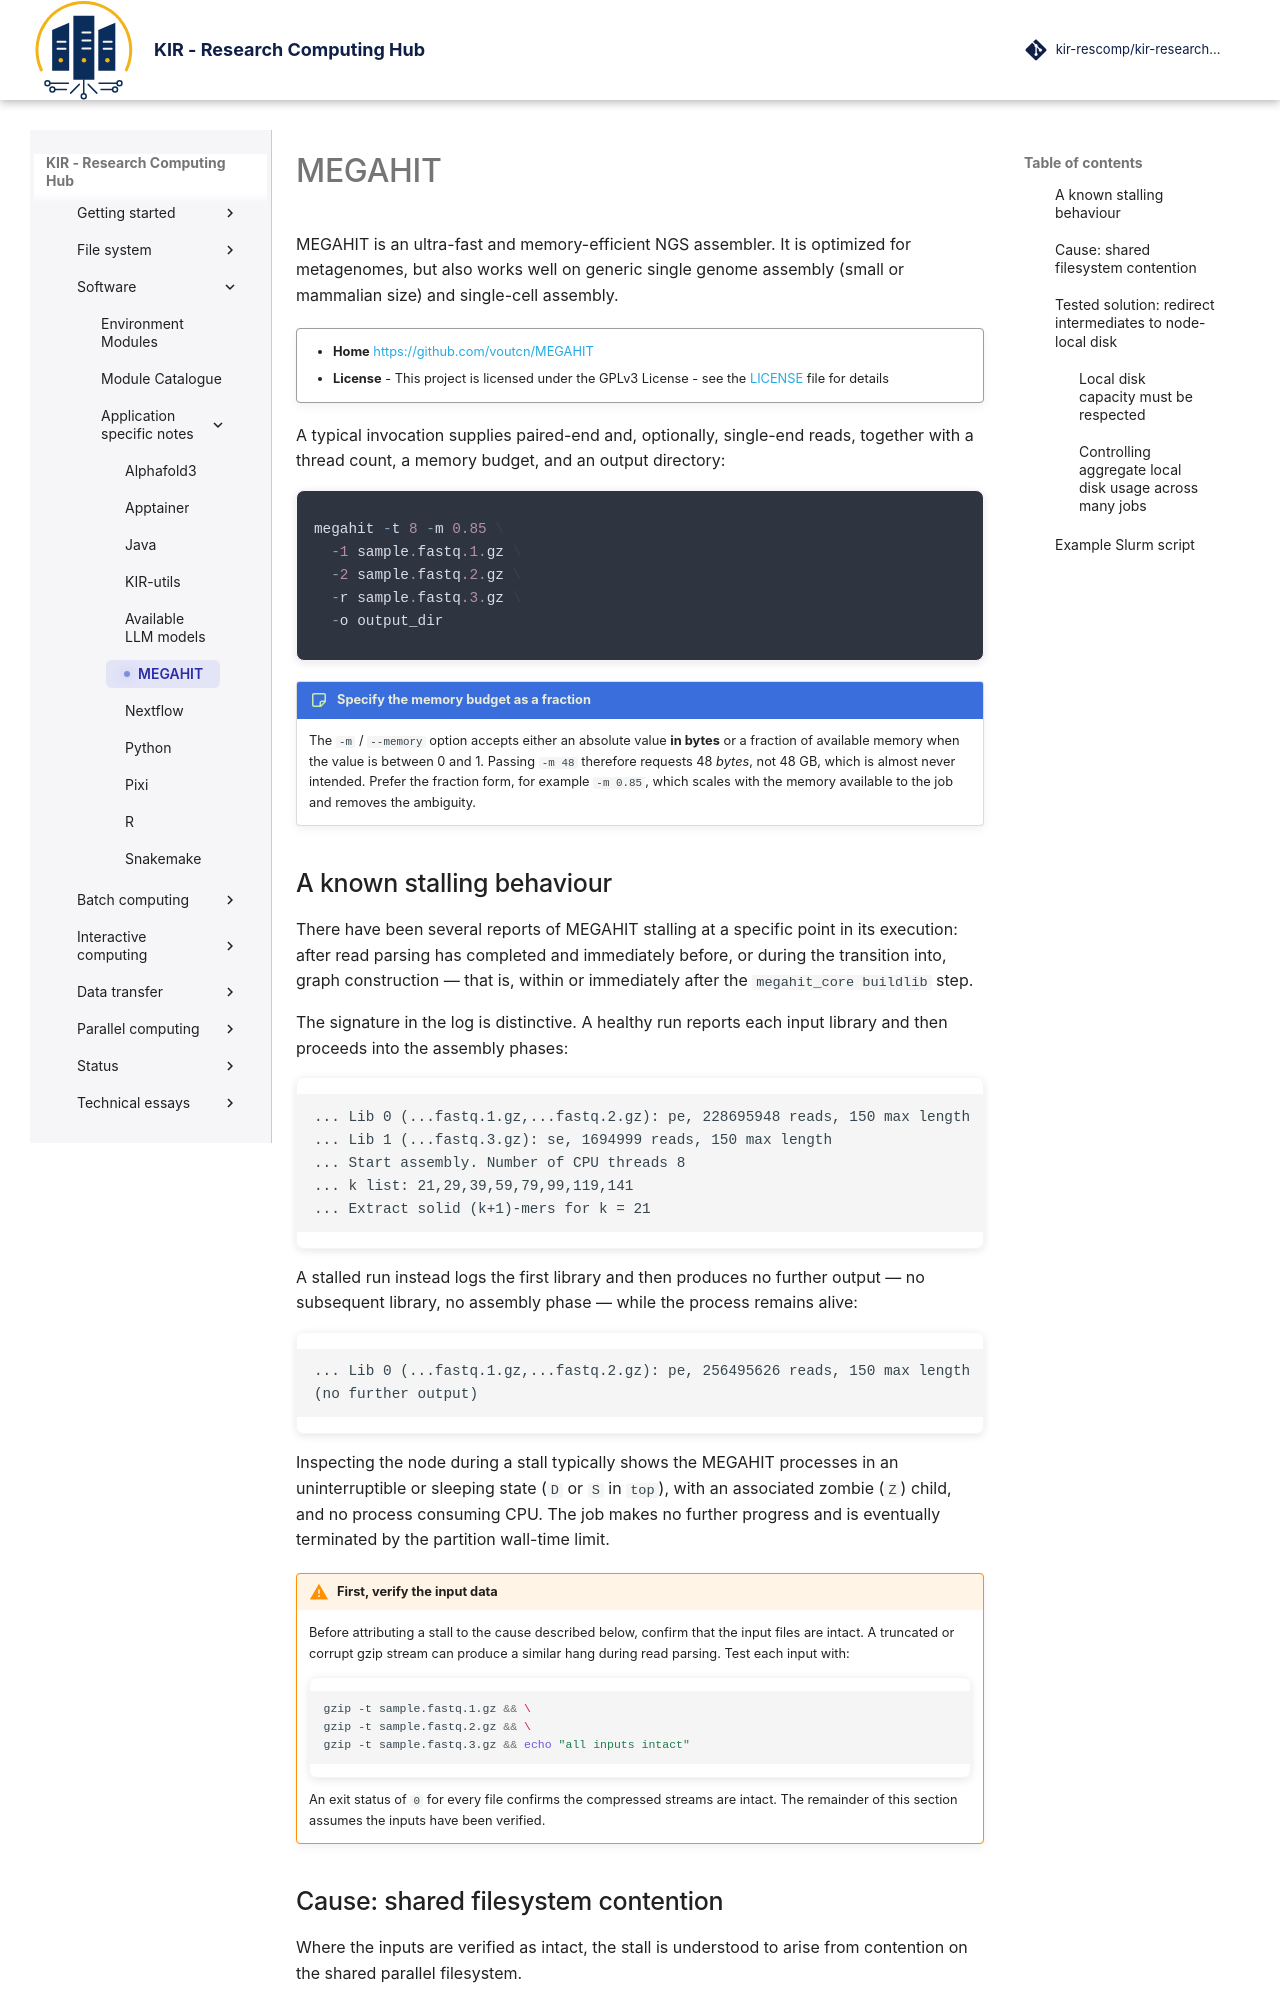

repository: kir-rescomp/kir-researchcomp-hub · page: software/application_specific_notes/megahit/index.html · generator: mkdocs

# MEGAHIT

MEGAHIT is an ultra-fast and memory-efficient NGS assembler. It is optimized for metagenomes, but also works well on generic single genome assembly (small or mammalian size) and single-cell assembly.

!!! quote ""
    - **Home** https://github.com/voutcn/MEGAHIT
    - **License** - This project is licensed under the GPLv3 License - see the [LICENSE](https://github.com/voutcn/megahit/blob/master/LICENSE) file for details


A typical invocation supplies paired-end and, optionally, single-end reads,
together with a thread count, a memory budget, and an output directory:

<div class="nord" markdown="1">
```py
megahit -t 8 -m 0.85 \
  -1 sample.fastq.1.gz \
  -2 sample.fastq.2.gz \
  -r sample.fastq.3.gz \
  -o output_dir
```
</div>

!!! note-sticky "Specify the memory budget as a fraction"
    The `-m` / `--memory` option accepts either an absolute value **in bytes**
    or a fraction of available memory when the value is between 0 and 1.
    Passing `-m 48` therefore requests 48 *bytes*, not 48 GB, which is almost
    never intended. Prefer the fraction form, for example `-m 0.85`, which
    scales with the memory available to the job and removes the ambiguity.


## A known stalling behaviour

There have been several reports of MEGAHIT stalling at a specific point in its
execution: after read parsing has completed and immediately before, or during
the transition into, graph construction — that is, within or immediately after
the `megahit_core buildlib` step.

The signature in the log is distinctive. A healthy run reports each input
library and then proceeds into the assembly phases:

```text
... Lib 0 (...fastq.1.gz,...fastq.2.gz): pe, 228695948 reads, 150 max length
... Lib 1 (...fastq.3.gz): se, 1694999 reads, 150 max length
... Start assembly. Number of CPU threads 8
... k list: 21,29,39,59,79,99,119,141
... Extract solid (k+1)-mers for k = 21
```

A stalled run instead logs the first library and then produces no further
output — no subsequent library, no assembly phase — while the process remains
alive:

```text
... Lib 0 (...fastq.1.gz,...fastq.2.gz): pe, 256495626 reads, 150 max length
(no further output)
```

Inspecting the node during a stall typically shows the MEGAHIT processes in an
uninterruptible or sleeping state (`D` or `S` in `top`), with an associated
zombie (`Z`) child, and no process consuming CPU. The job makes no further
progress and is eventually terminated by the partition wall-time limit.

!!! warning "First, verify the input data"
    Before attributing a stall to the cause described below, confirm that the
    input files are intact. A truncated or corrupt gzip stream can produce a
    similar hang during read parsing. Test each input with:

    ```bash
    gzip -t sample.fastq.1.gz && \
    gzip -t sample.fastq.2.gz && \
    gzip -t sample.fastq.3.gz && echo "all inputs intact"
    ```

    An exit status of `0` for every file confirms the compressed streams are
    intact. The remainder of this section assumes the inputs have been
    verified.
